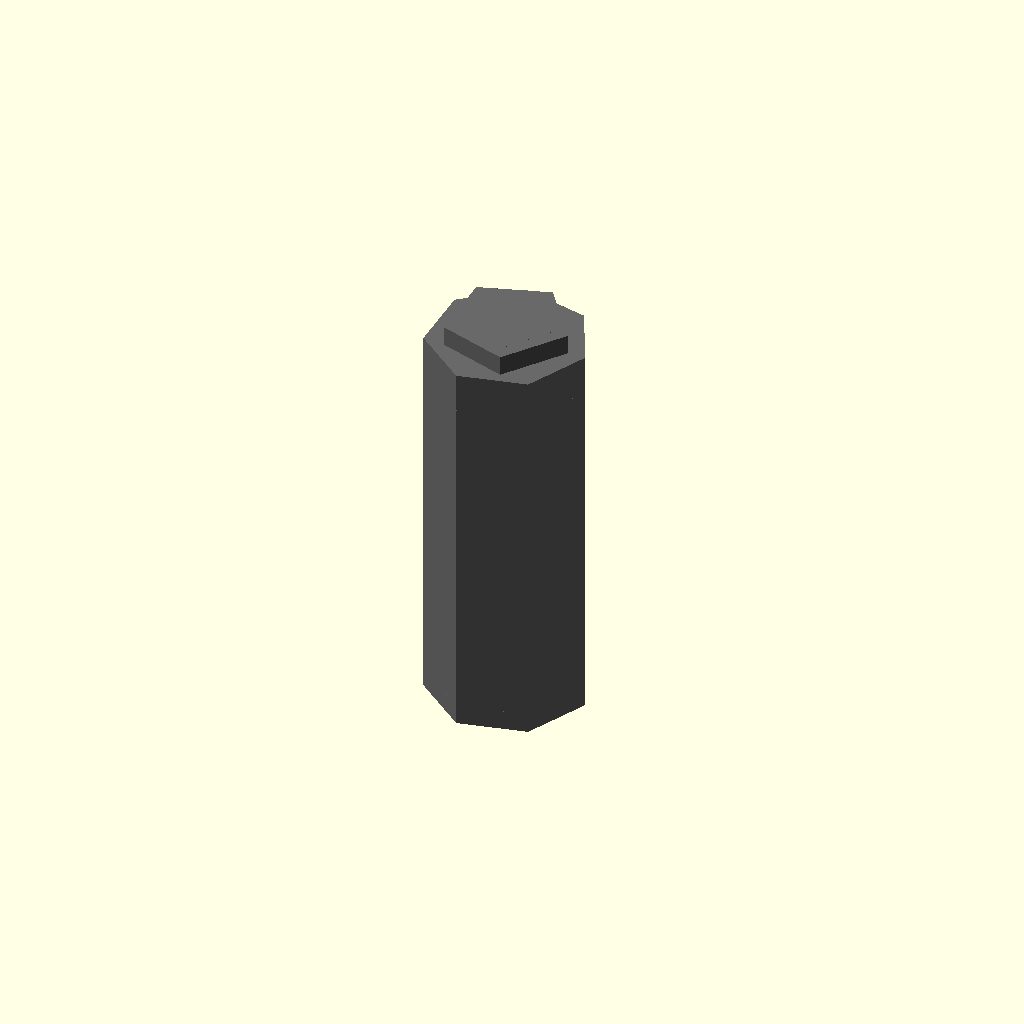
Cell 1: rendered with the file's own defaults.
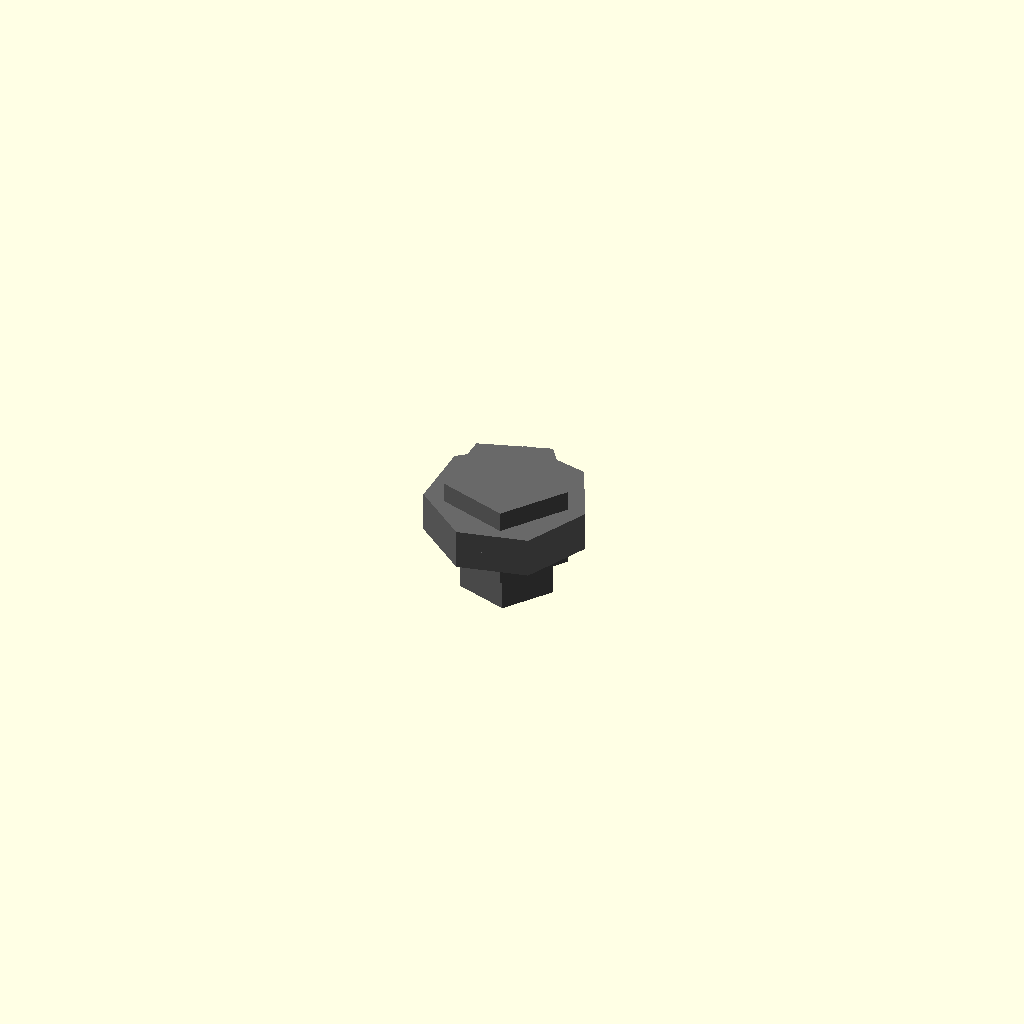
Cell 2 — length_mm set to 1, the other parameters unchanged.
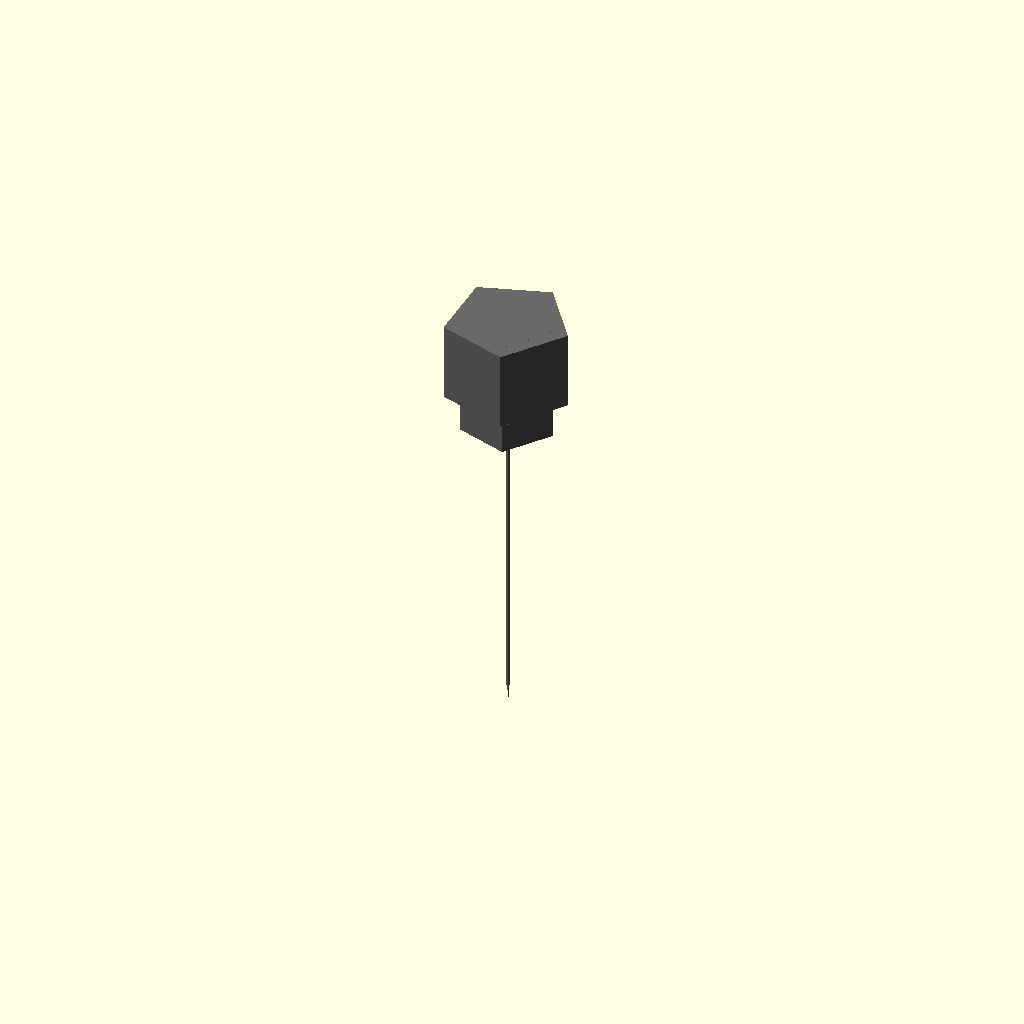
Cell 3: major_diameter_mm = 0.1 (everything else at default).
One fixed orthographic camera (rotation 55°, 0°, 25°; colour scheme Cornfield) for every cell.
Source of the model, results/nopscadlib/ablations/no_multiview/scad/screw__M4_grub_screw.scad:
// Parameters
length_mm = 10; //[5:20:1]
major_diameter_mm = 4; //[2:8:0.1]
minor_diameter_mm = 3.1; //[1.55:6.2:0.1]
thread_pitch_mm = 0.7; //[0.35:1.4:0.05]
socket_af_mm = 2; //[1:4:0.1]
socket_depth_mm = 2; //[1:4:0.1]
tolerance_mm = 0.1; //[0.05:0.3:0.01]
overlap_mm = 1; //[0.5:2:0.1]
thread_runout_len_mm = 1; //[0.5:2:0.1]
tip_chamfer_len_mm = 1; //[0.5:2:0.1]
major_radius_mm = 2; //[1:4:0.1]
minor_radius_mm = 1.55; //[0.775:3.1:0.1]
socket_radius_mm = 1.1547; //[0.577:2.3094:0.01]

// Screw - complete geometry
module screw() {
  color("DimGray") {
    // Grub screw body
    cylinder(r=major_diameter_mm/2, h=length_mm, center=true);

    // Threaded shaft
    translate([0, 0, -thread_runout_len_mm/2])
      cylinder(r=major_diameter_mm/2, h=length_mm - thread_runout_len_mm, center=true);

    // Thread runout
    translate([0, 0, length_mm/2 - thread_runout_len_mm/2])
      cylinder(r=minor_diameter_mm/2, h=thread_runout_len_mm + overlap_mm, center=true);

    // Chamfer or point tip
    translate([0, 0, -length_mm/2 + tip_chamfer_len_mm/2 - overlap_mm/2])
      rotate([180, 0, 0])
      cylinder(r1=major_diameter_mm/2, r2=0, h=tip_chamfer_len_mm, center=true);

    // Hex socket drive
    translate([0, 0, length_mm/2 - socket_depth_mm/2])
      difference() {
        cylinder(r=socket_radius_mm, h=socket_depth_mm + overlap_mm, center=true);
        rotate([0, 0, 0])
          cylinder(r=socket_radius_mm, h=socket_depth_mm + overlap_mm, center=true);
      }
  }
}

// Assembly
module assembly() {
  screw();
}

assembly();
Parameter table extracted from the source (name, type, default, range or options):
length_mm: number, default 10, range 1 to 5, step 20
major_diameter_mm: number, default 4, range 0.1 to 2, step 8
minor_diameter_mm: number, default 3.1, range 0.1 to 1.55, step 6.2
thread_pitch_mm: number, default 0.7, range 0.05 to 0.35, step 1.4
socket_af_mm: number, default 2, range 0.1 to 1, step 4
socket_depth_mm: number, default 2, range 0.1 to 1, step 4
tolerance_mm: number, default 0.1, range 0.01 to 0.05, step 0.3
overlap_mm: number, default 1, range 0.1 to 0.5, step 2
thread_runout_len_mm: number, default 1, range 0.1 to 0.5, step 2
tip_chamfer_len_mm: number, default 1, range 0.1 to 0.5, step 2
major_radius_mm: number, default 2, range 0.1 to 1, step 4
minor_radius_mm: number, default 1.55, range 0.1 to 0.775, step 3.1
socket_radius_mm: number, default 1.1547, range 0.01 to 0.577, step 2.3094
